Labelled photos from "Dataset", an image-classification folder in MaulaIlma/Indonesian-Batik-Recognition-Using-GLCM-and-CDH-Methods. The possible labels are: Bandung, Bogor, Ciamis, Cimahi, Cirebon, Garut, Indramayu, Kabupaten Bandung, Kabupaten Cirebon, Kabupaten Tasikmalaya, Kuningan, Majalengka, Sumedang, Tasikmalaya.

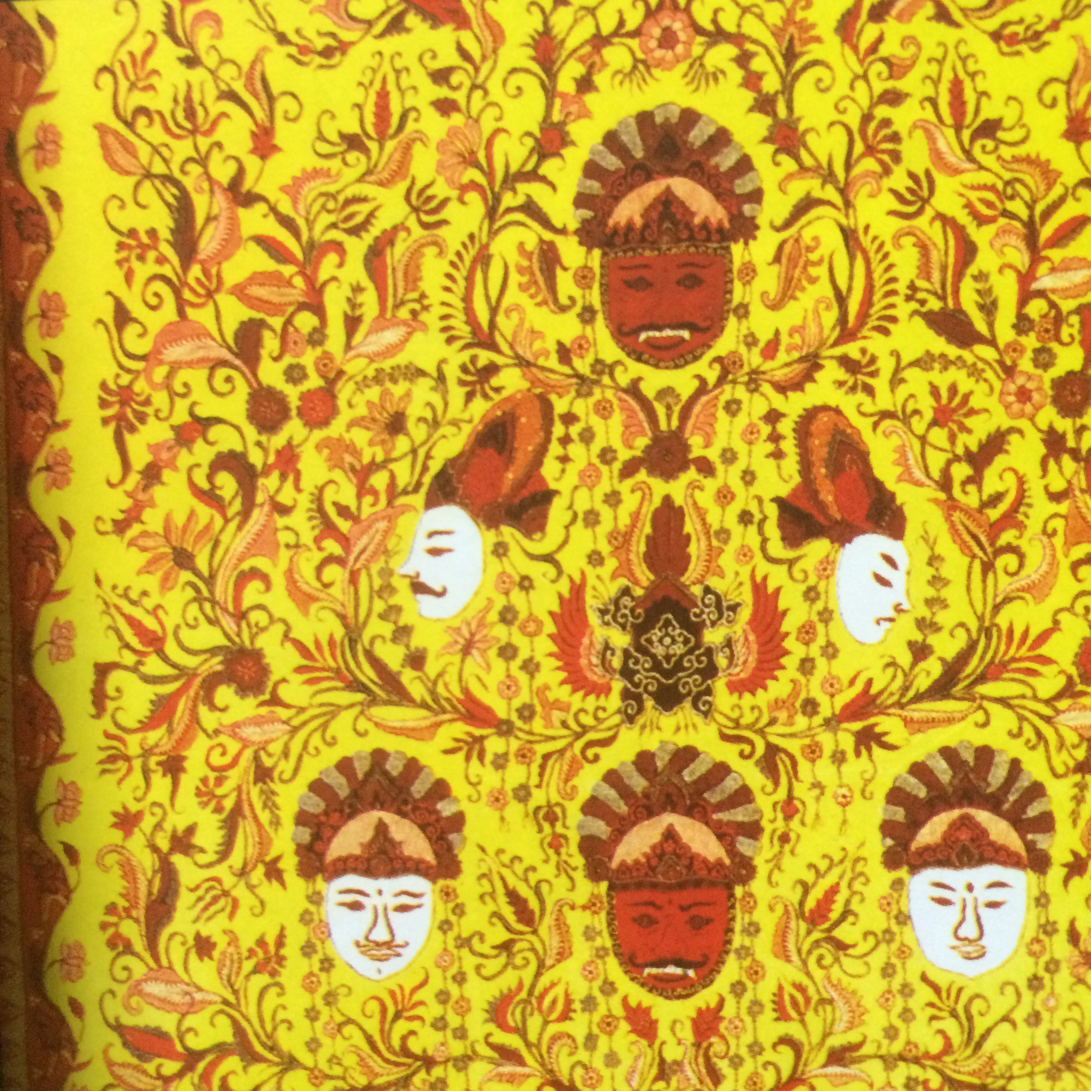
Label: Kabupaten Cirebon

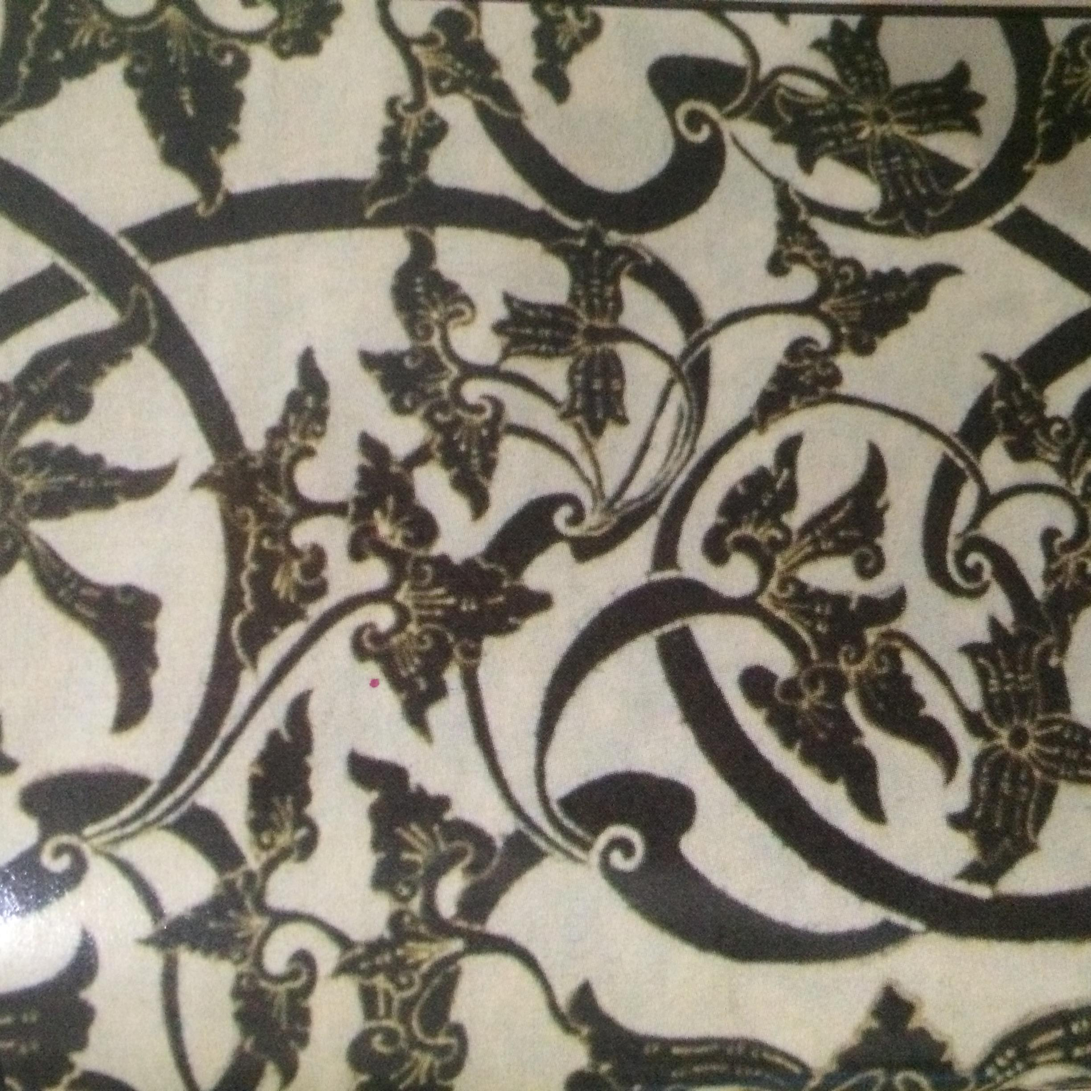
Label: Kuningan

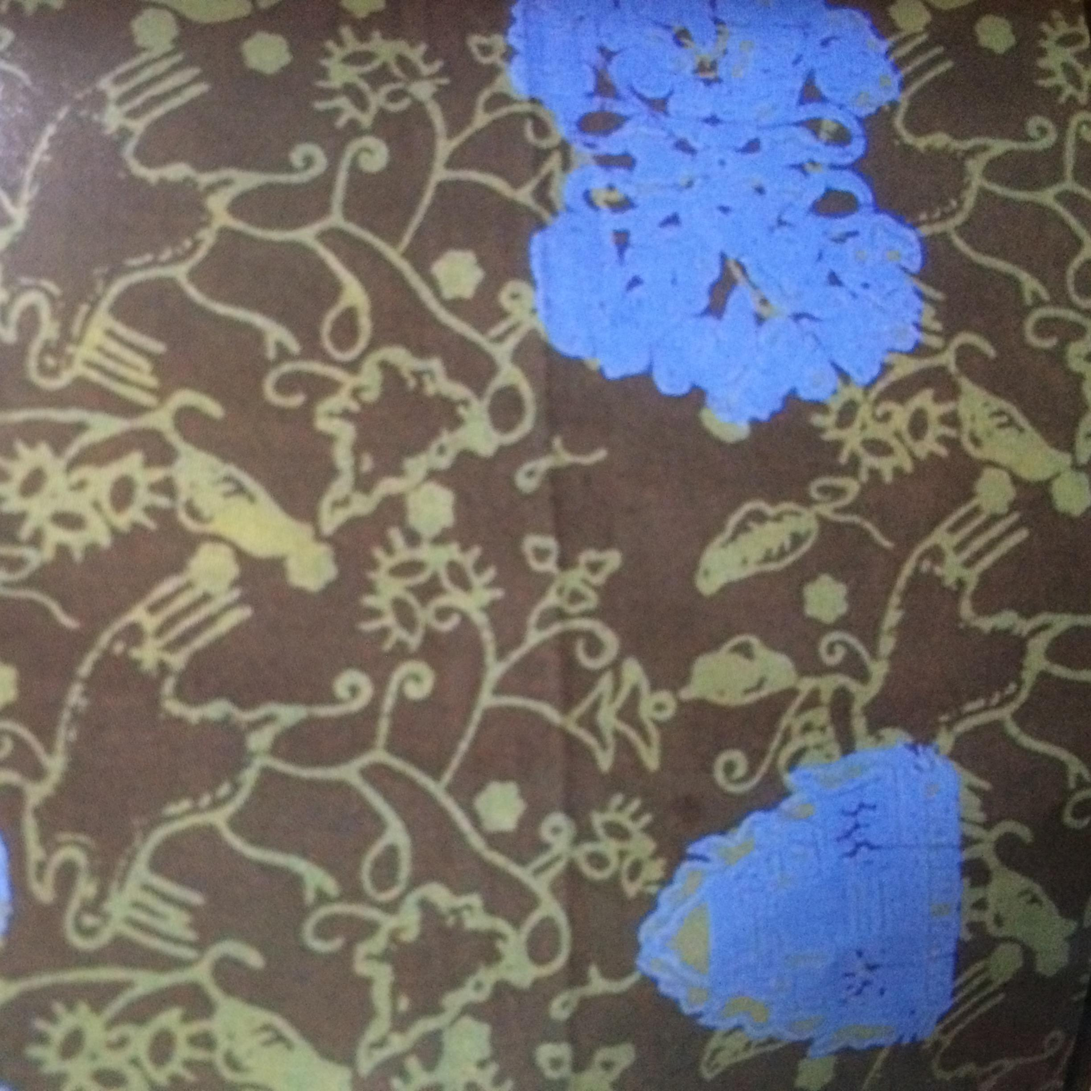
Label: Sumedang

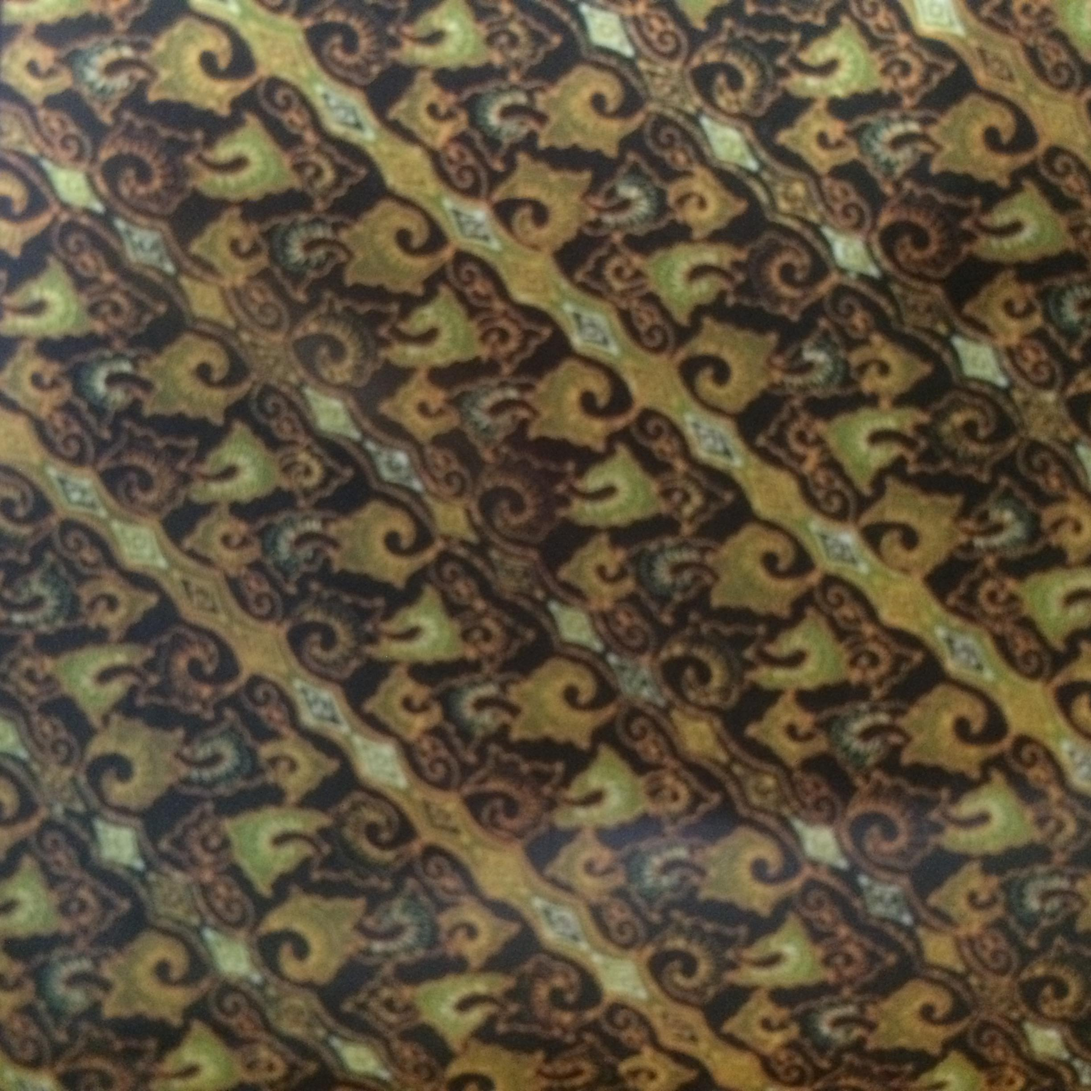
Label: Ciamis

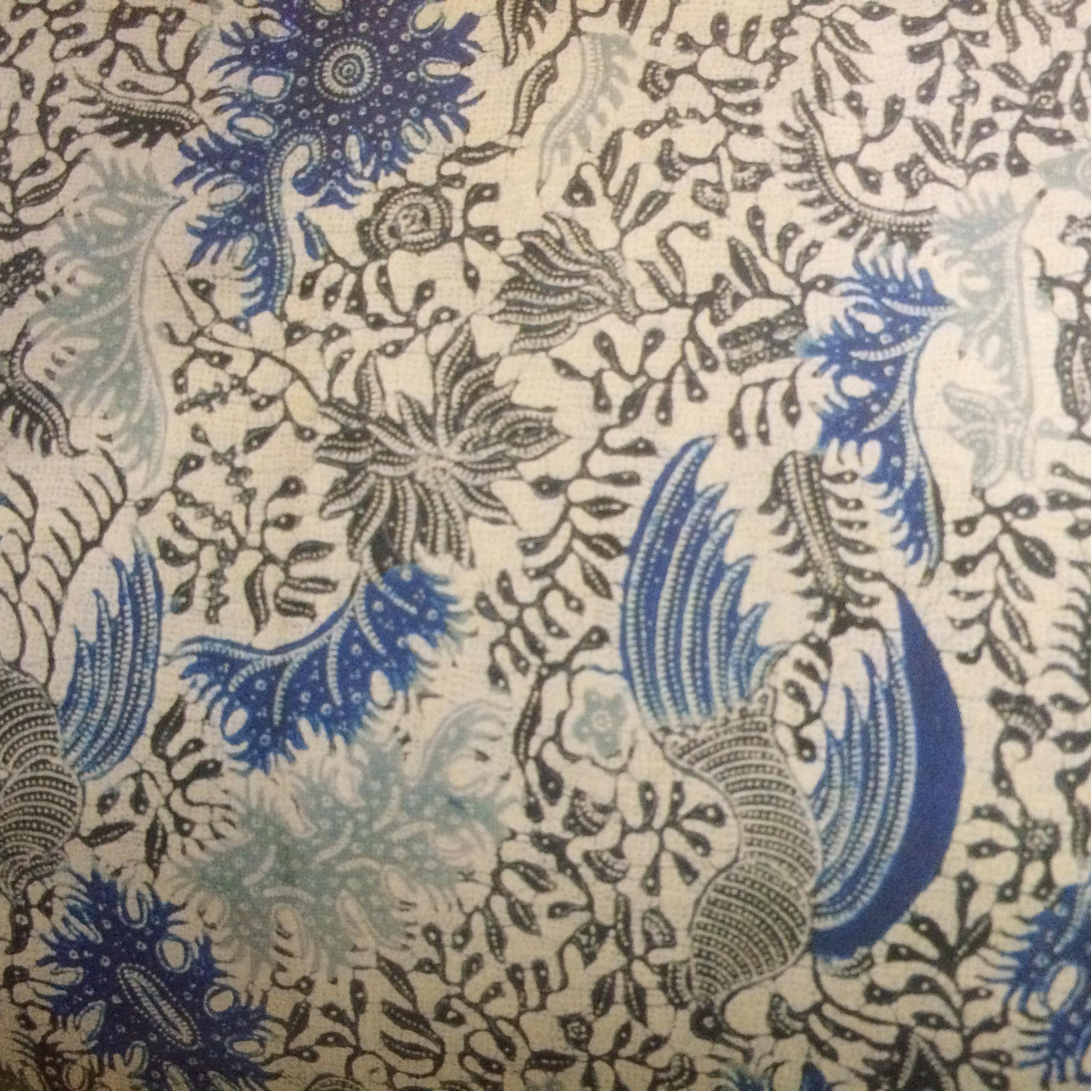
Label: Indramayu

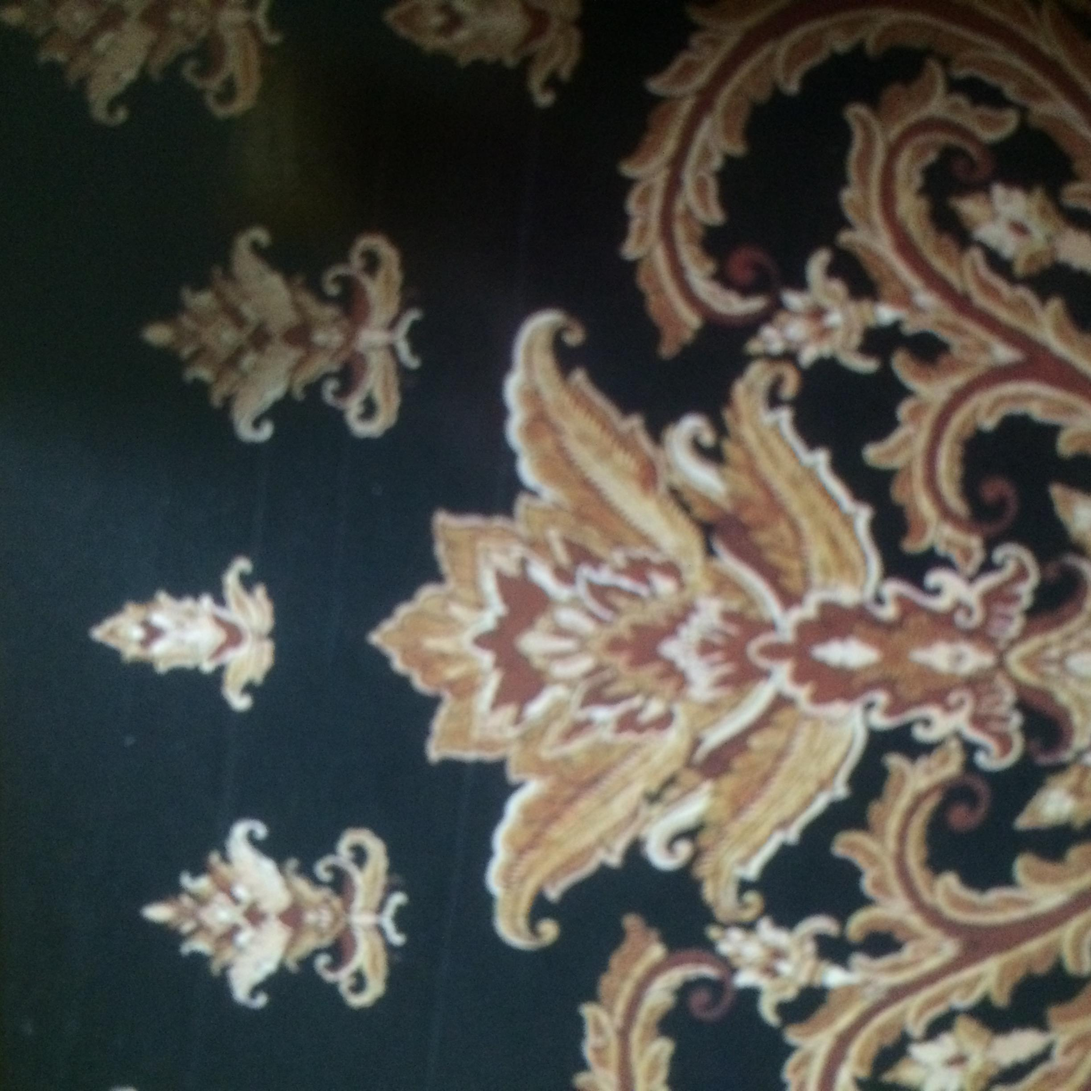
Label: Kabupaten Bandung
